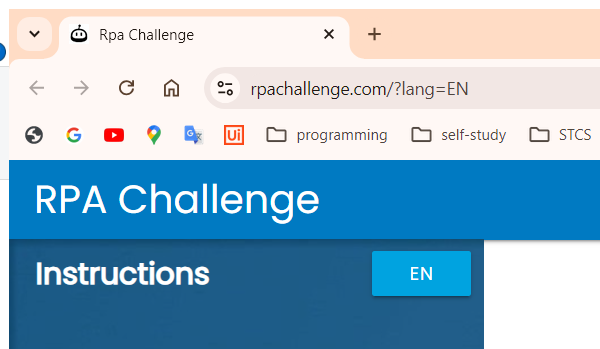
Workflow: Main

Step 1 [try]: Attach Browser 'chrome.exe Rpa' in window 'Rpa Challenge' (chrome.exe)

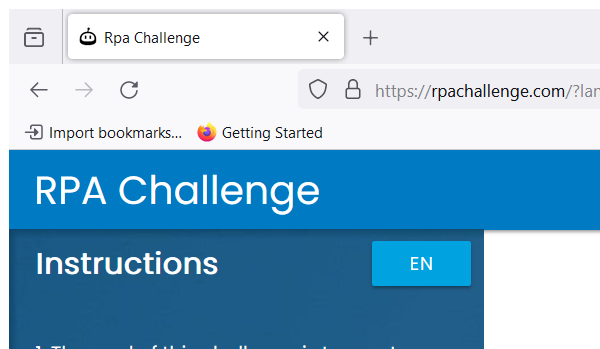
Step 2: Attach Browser 'chrome.exe Rpa' in window 'Rpa Challenge' (chrome.exe)

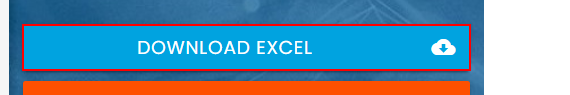
Step 3: click on the link '*Download*Excel*'

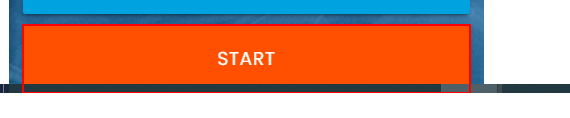
Step 4: click on the button 'Start' in window 'Rpa Challenge' (chrome.exe)

Step 5: type [CurrentRow(Item).ToString] into the text box in window 'Rpa Challenge' (chrome.exe) (no picture)

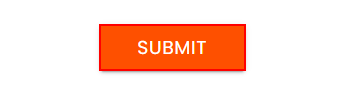
Step 6: click on the text box in window 'Rpa Challenge' (chrome.exe)
